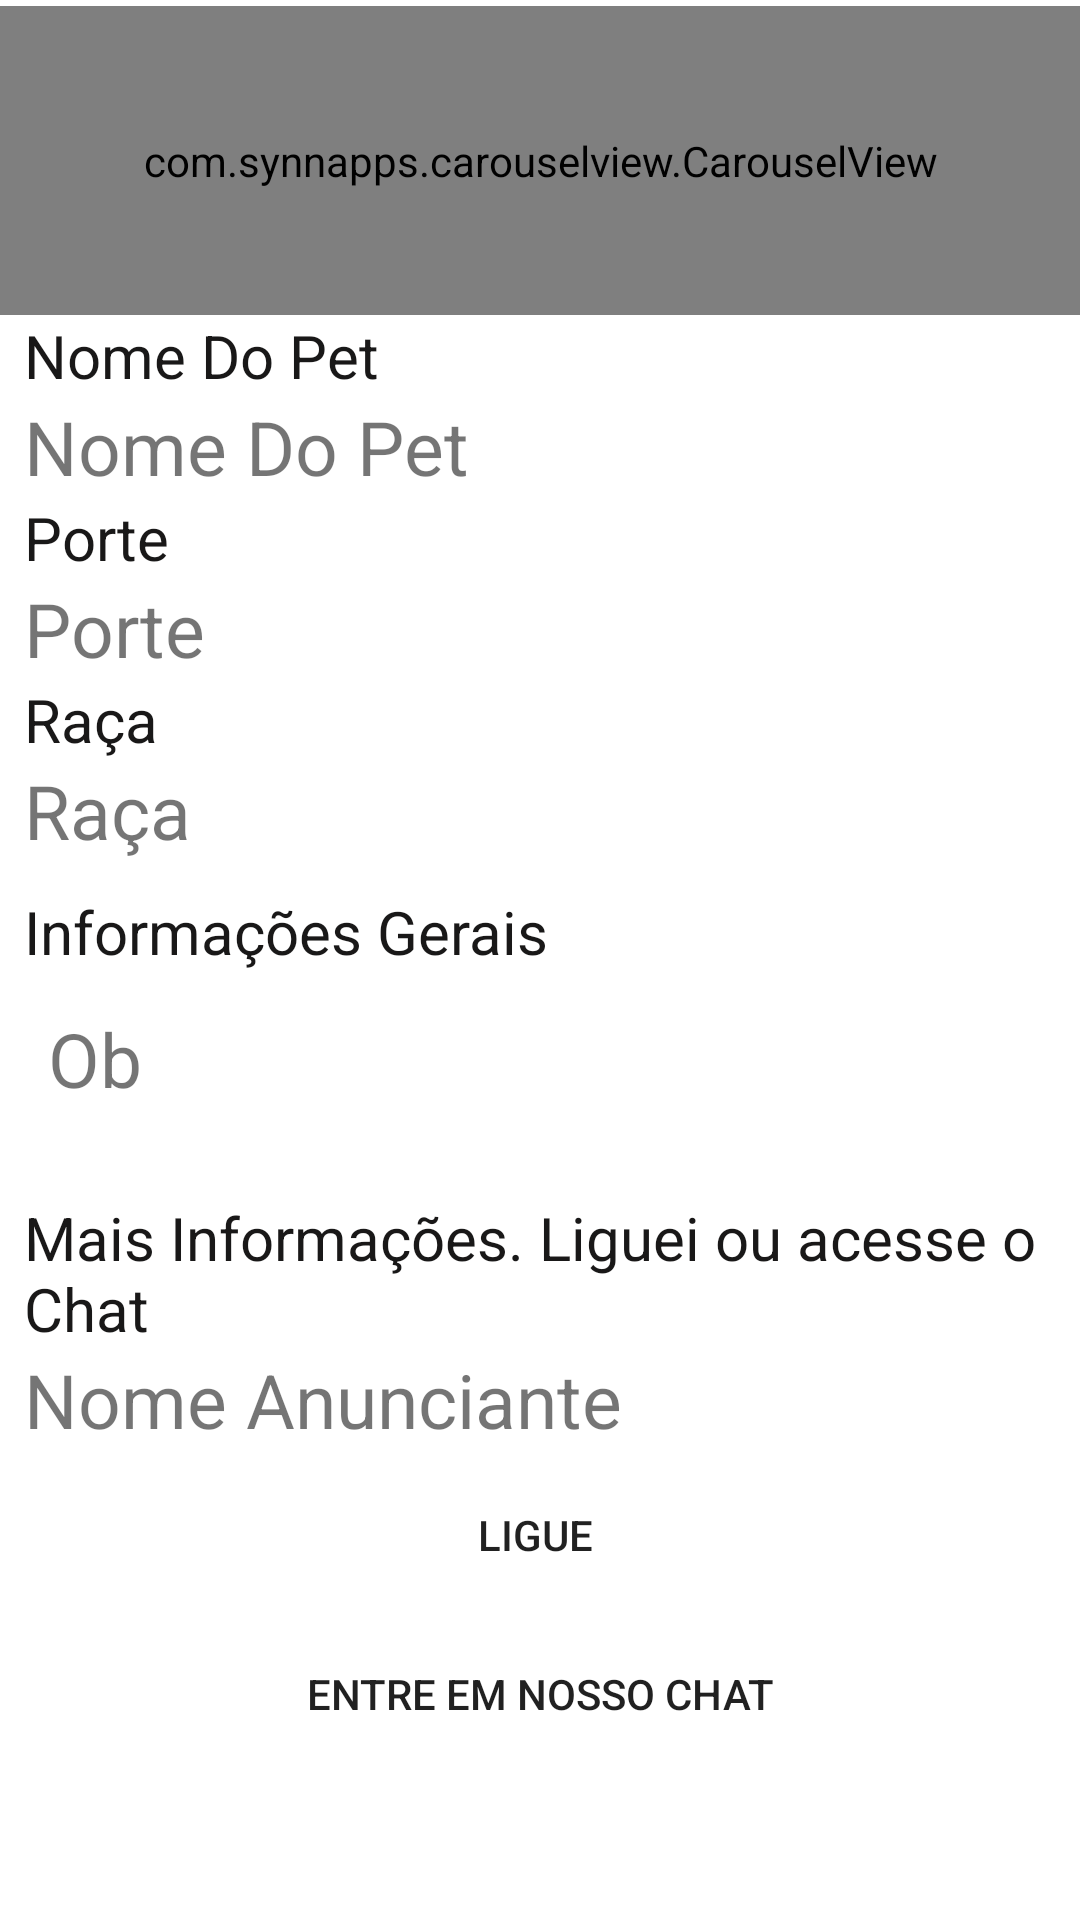

Here is an Android app screen rendered from its layout file. Give the layout XML and the strings, colors and styles it references.
<!-- AndroidManifest.xml: application theme Theme.JogueLimpoComOsAnimais -->
<!-- res/layout/activity_detalhes.xml -->
<?xml version="1.0" encoding="utf-8"?>
<LinearLayout xmlns:android="http://schemas.android.com/apk/res/android"
    xmlns:app="http://schemas.android.com/apk/res-auto"
    xmlns:tools="http://schemas.android.com/tools"
    android:layout_width="match_parent"
    android:layout_height="match_parent"
    android:layout_margin="10dp"
    android:orientation="vertical"
    android:padding="0dp"

    tools:context="br.com.joguelimpocomosanimais.Activity.DetalhesAc"
    tools:ignore="ExtraText">

    <com.synnapps.carouselview.CarouselView
        android:id="@+id/carouse"
        android:layout_width="match_parent"
        android:layout_height="103dp"
        android:layout_marginTop="2dp"

        android:padding="0dp"
        app:pageColor="#00000000"
        app:radius="3dp"
        app:slideInterval="3000"
        app:strokeColor="#43A047"
        app:strokeWidth="1dp" />

    <TextView
        android:layout_width="174dp"
        android:layout_height="wrap_content"
        android:gravity="left"
        android:paddingLeft="8dp"
        android:text="Nome Do Pet"
        android:textColor="#191818"
        android:textSize="20sp" />

    <TextView
        android:id="@+id/textView4"
        android:layout_width="376dp"
        android:layout_height="wrap_content"
        android:layout_gravity="left"
        android:paddingLeft="8dp"
        android:text="Nome Do Pet"
        android:textSize="25sp" />

    <TextView

        android:layout_width="match_parent"
        android:layout_height="wrap_content"
        android:gravity="left"
        android:paddingLeft="8dp"
        android:text="Porte"
        android:textColor="#191818"
        android:textSize="20sp" />

    <TextView
        android:id="@+id/Porte"
        android:layout_width="266dp"
        android:layout_height="wrap_content"


        android:paddingLeft="8dp"
        android:text="Porte"
        android:textSize="25sp" />

    <TextView
        android:id="@+id/textView8"
        android:layout_width="match_parent"
        android:layout_height="wrap_content"
        android:gravity="left"
        android:paddingLeft="8dp"
        android:text="Raça"
        android:textColor="#191818"
        android:textSize="20sp" />

    <TextView
        android:id="@+id/textView5"
        android:layout_width="266dp"
        android:layout_height="wrap_content"


        android:paddingLeft="8dp"
        android:text="Raça"
        android:textSize="25sp" />

    <TextView
        android:layout_width="275dp"
        android:layout_height="38dp"
        android:layout_marginTop="10dp"
        android:layout_marginBottom="1dp"
        android:gravity="left"
        android:paddingLeft="8dp"
        android:text="Informações Gerais"
        android:textColor="#191818"
        android:textSize="20sp" />

    <TextView
        android:id="@+id/textView6"
        android:layout_width="364dp"
        android:layout_height="48dp"

        android:layout_marginLeft="8dp"
        android:layout_marginBottom="5dp"
        android:paddingLeft="8dp"
        android:text="Ob"
        android:textSize="25sp" />

    <TextView
        android:layout_width="379dp"
        android:layout_height="wrap_content"
        android:layout_marginTop="10dp"
        android:gravity="left"
        android:paddingLeft="8dp"
        android:text="Mais Informações. Liguei ou acesse o Chat"
        android:textColor="#191818"
        android:textSize="20sp" />

    <TextView
        android:id="@+id/Anuncioante"
        android:layout_width="369dp"
        android:layout_height="33dp"
        android:layout_marginLeft="8dp"
        android:layout_marginBottom="5dp"

        android:text="Nome Anunciante"
        android:textSize="25sp" />

    <Button
        android:id="@+id/buttonDoar"
        android:layout_width="358dp"
        android:layout_height="wrap_content"
        android:layout_gravity="center_horizontal"
        android:layout_marginBottom="5dp"
        android:background="@drawable/botoaentrar"
        android:onClick="entrarContato"
        android:text=" Ligue  " />

    <Button

        android:id="@+id/buttonMsf"
        android:layout_width="358dp"
        android:layout_height="wrap_content"
        android:layout_gravity="center_horizontal"
        android:layout_marginBottom="2dp"
        android:background="@drawable/botoaentrar"
        android:onClick="Chat"
        android:text=" Entre Em nosso Chat " />

</LinearLayout>
<!-- resources referenced by this layout -->
<resources>
  <style name="Theme.JogueLimpoComOsAnimais" parent="Theme.MaterialComponents.DayNight.DarkActionBar">
          
          <item name="colorPrimary">#448AFF</item>
          <item name="colorPrimaryVariant">#448AFF</item>
          <item name="colorOnPrimary">@color/white</item>
          
          <item name="colorSecondary">@color/teal_200</item>
          <item name="colorSecondaryVariant">@color/teal_700</item>
          <item name="colorOnSecondary">@color/purple_500</item>
          
          <item name="android:statusBarColor" tools:targetApi="l">?attr/colorPrimaryVariant</item>
          
      </style>
  <!-- not gathered from this repository: default colours our renderer supplied (Android Studio template values) -->
  <color name="purple_500">#FF6200EE</color>
  <color name="teal_200">#FF03DAC5</color>
  <color name="teal_700">#FF018786</color>
  <color name="white">#FFFFFFFF</color>
</resources>
